Labelled photos from "Vignomungo", an image-classification folder in JothiSakthi24/Vignomungo. The possible labels are: cercospora leaf spot, healthy, insect damage, leaf crinkle, yellow mosaic.

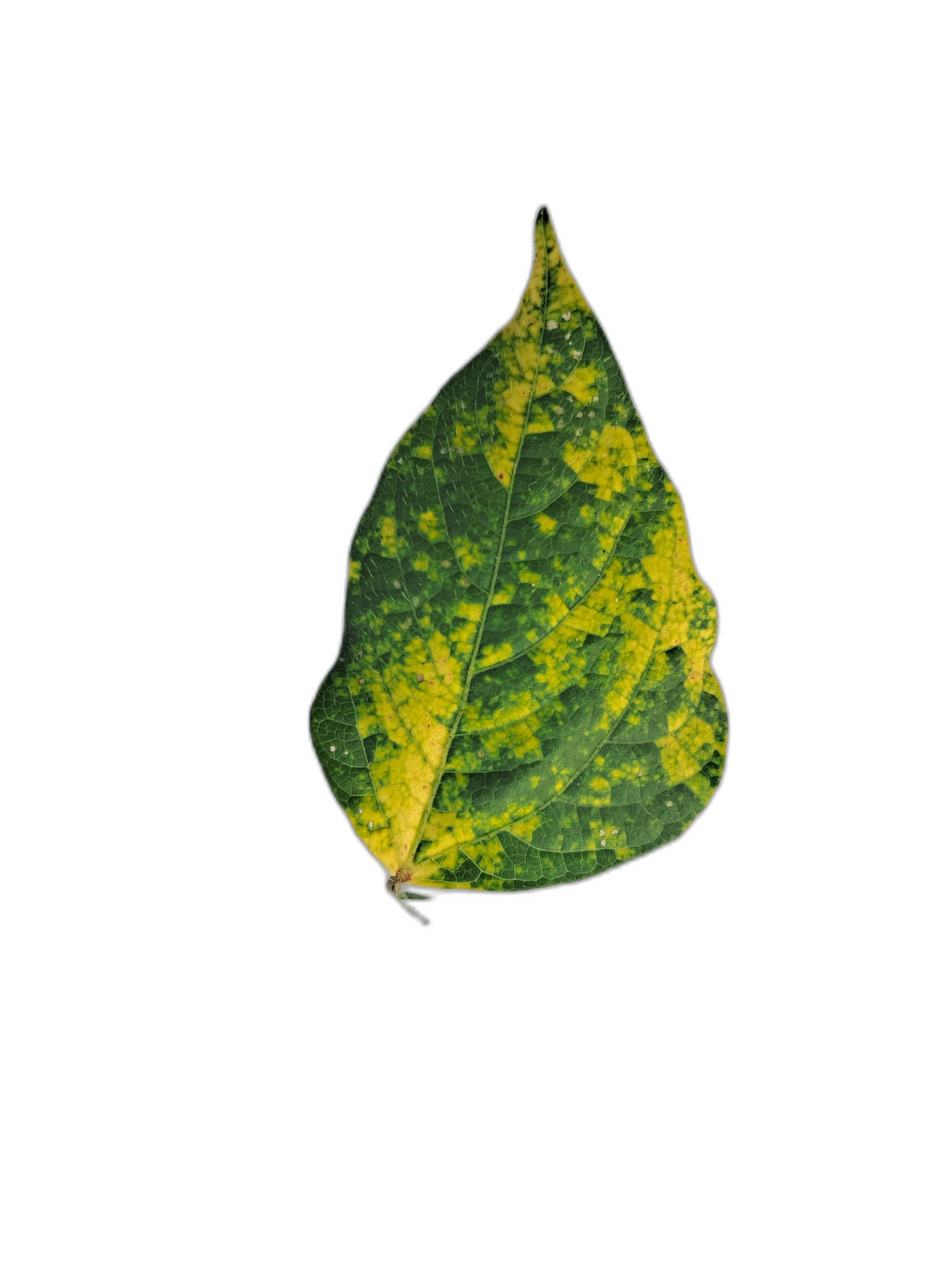
Label: yellow mosaic

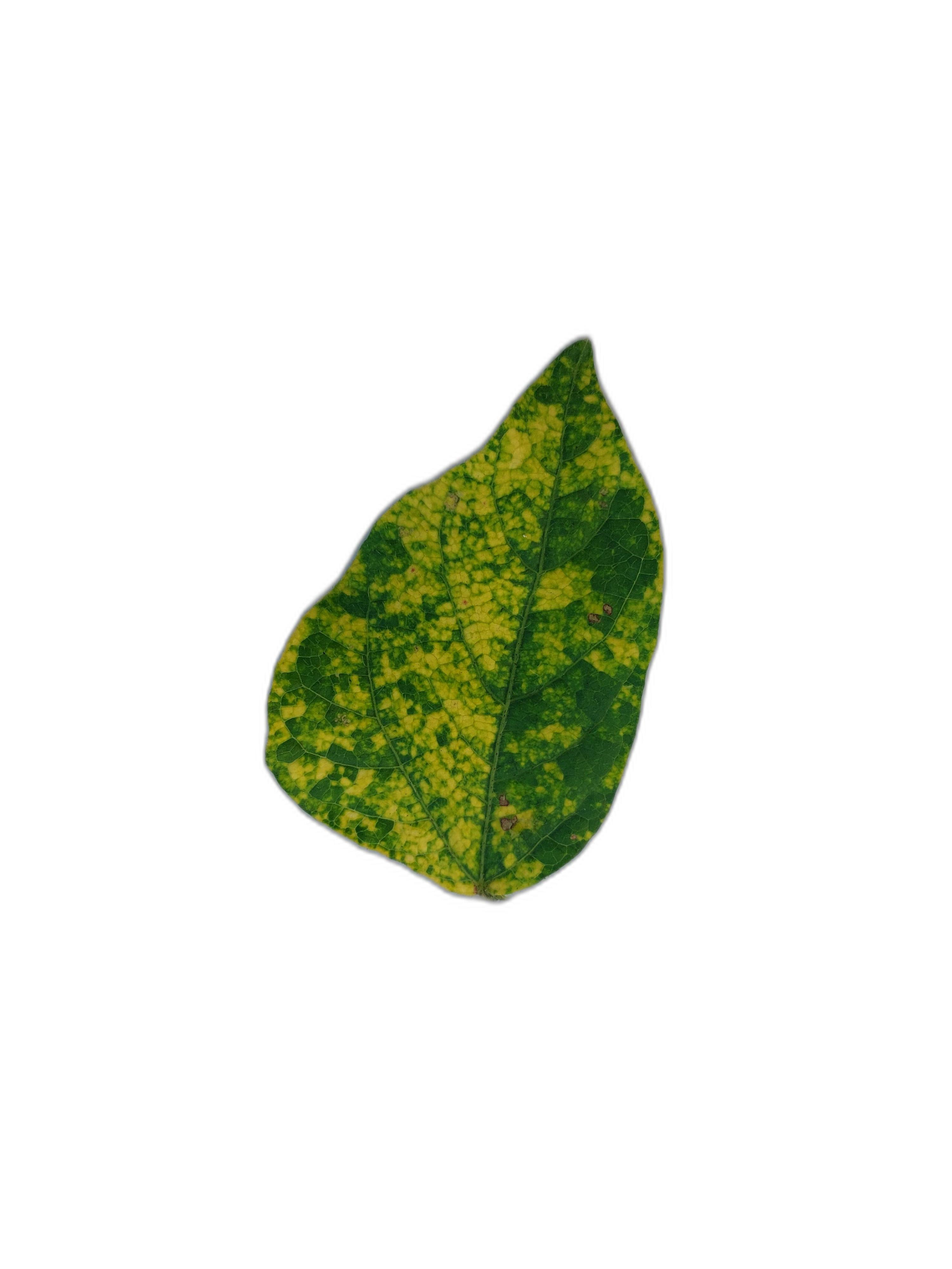
Label: yellow mosaic

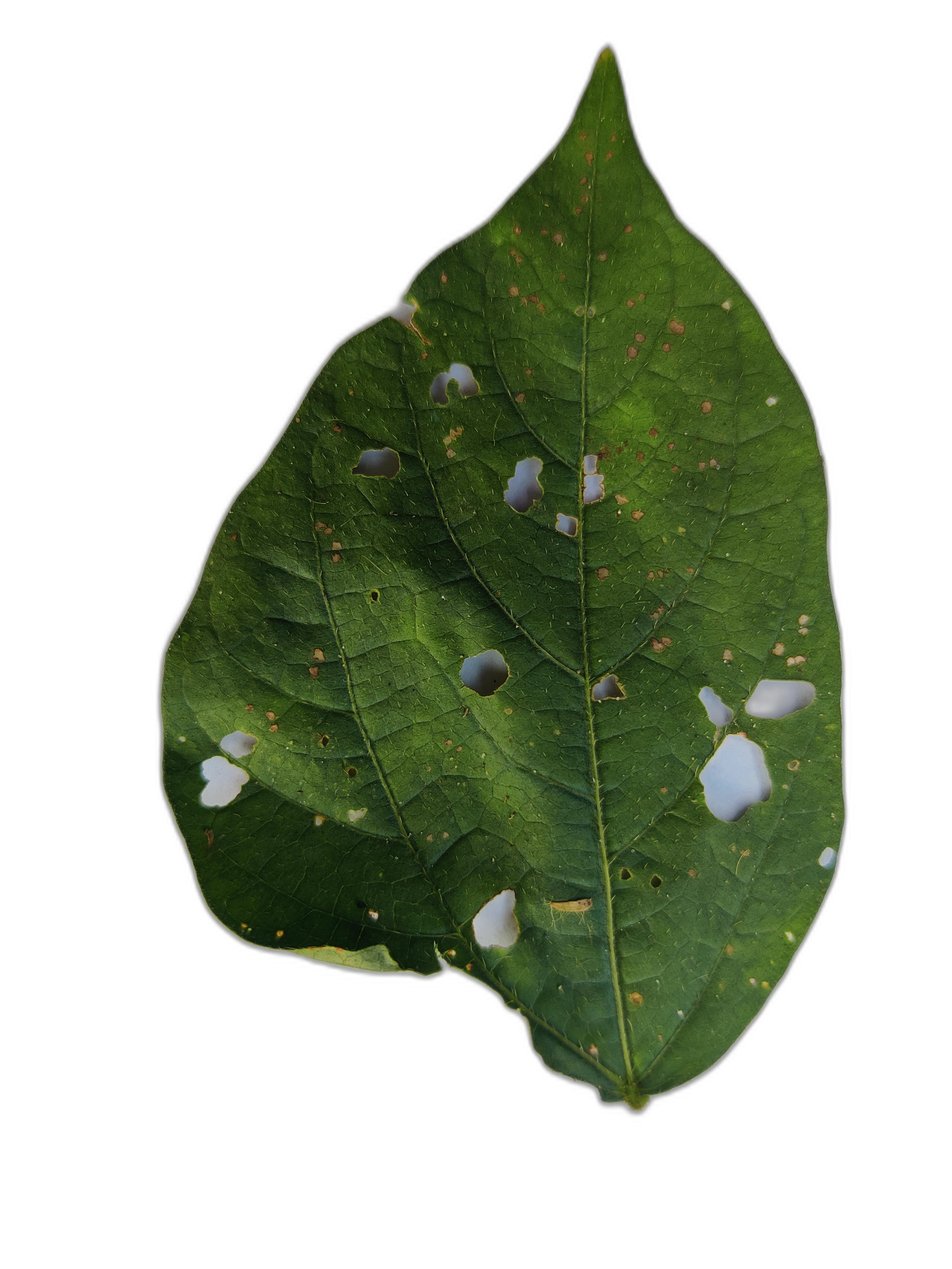
Label: cercospora leaf spot

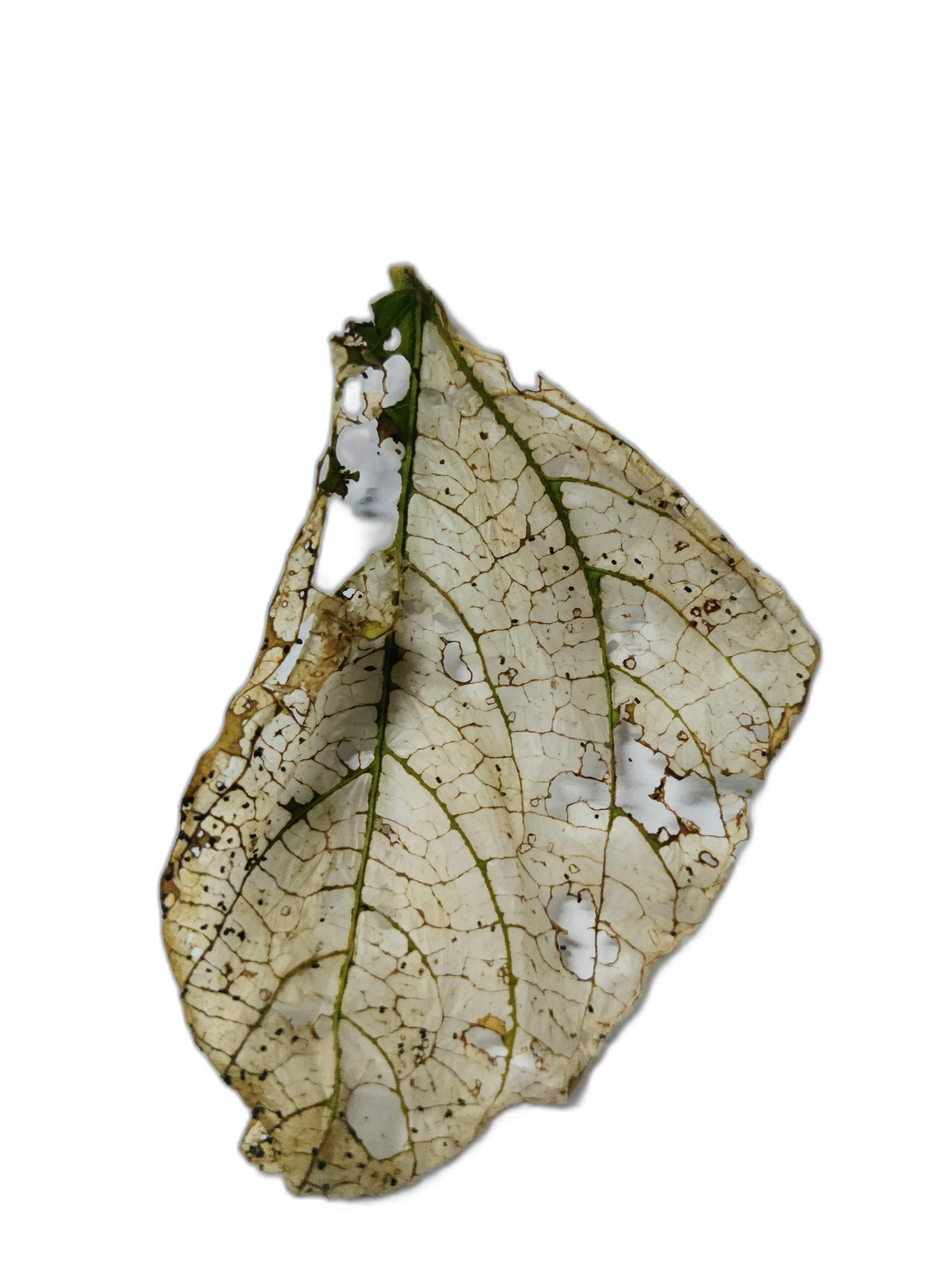
Label: insect damage

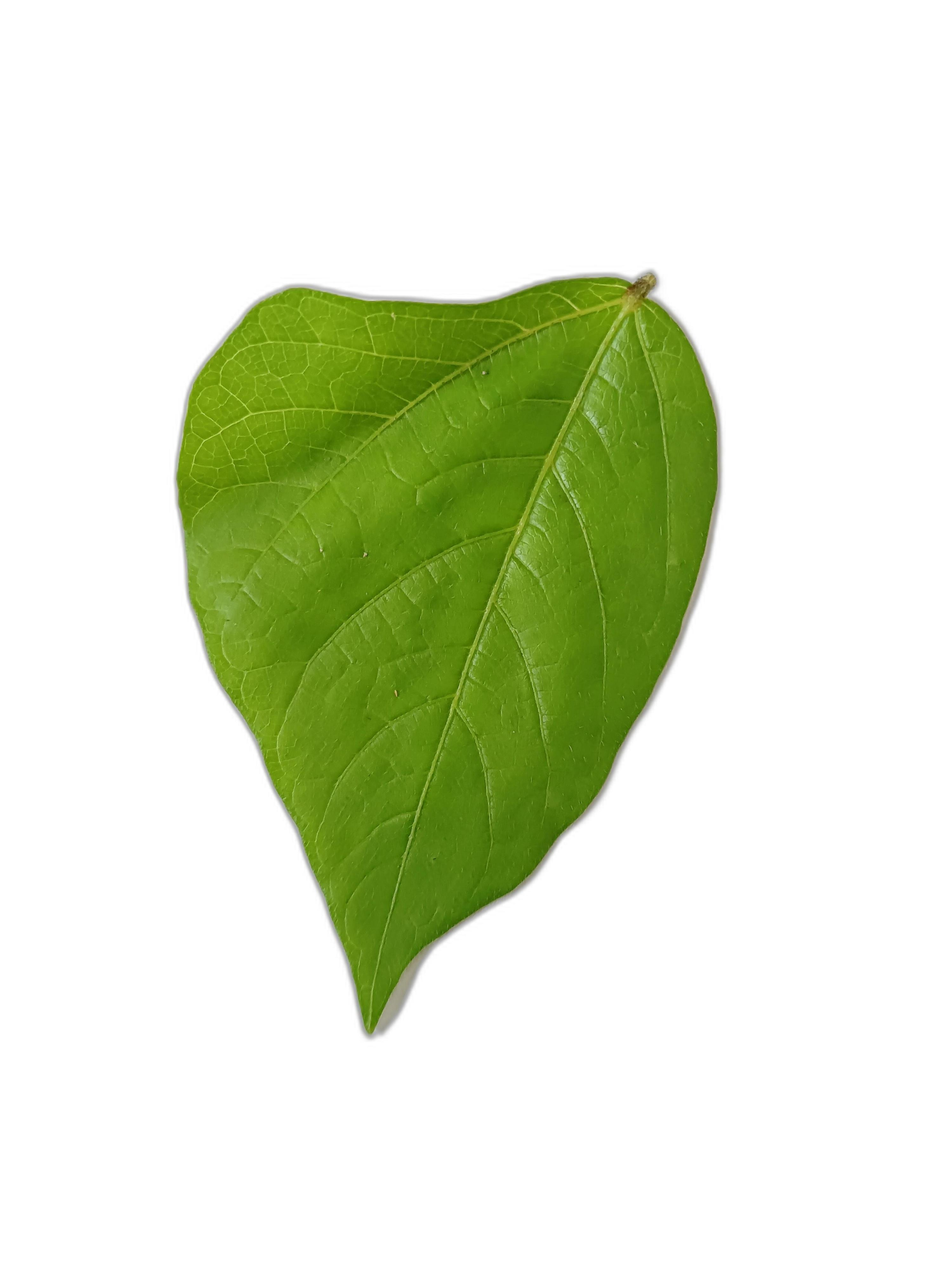
Label: healthy

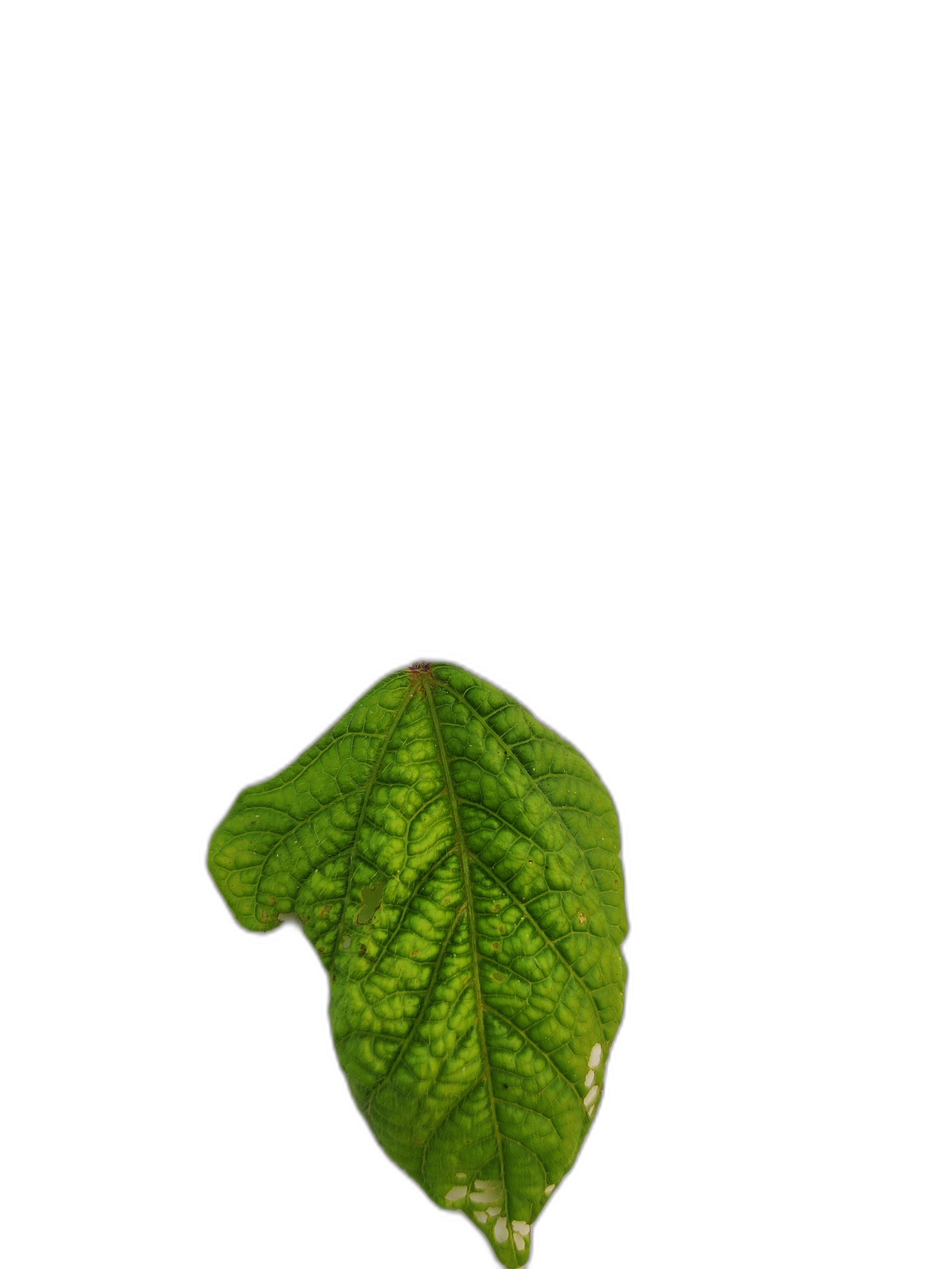
Label: leaf crinkle
